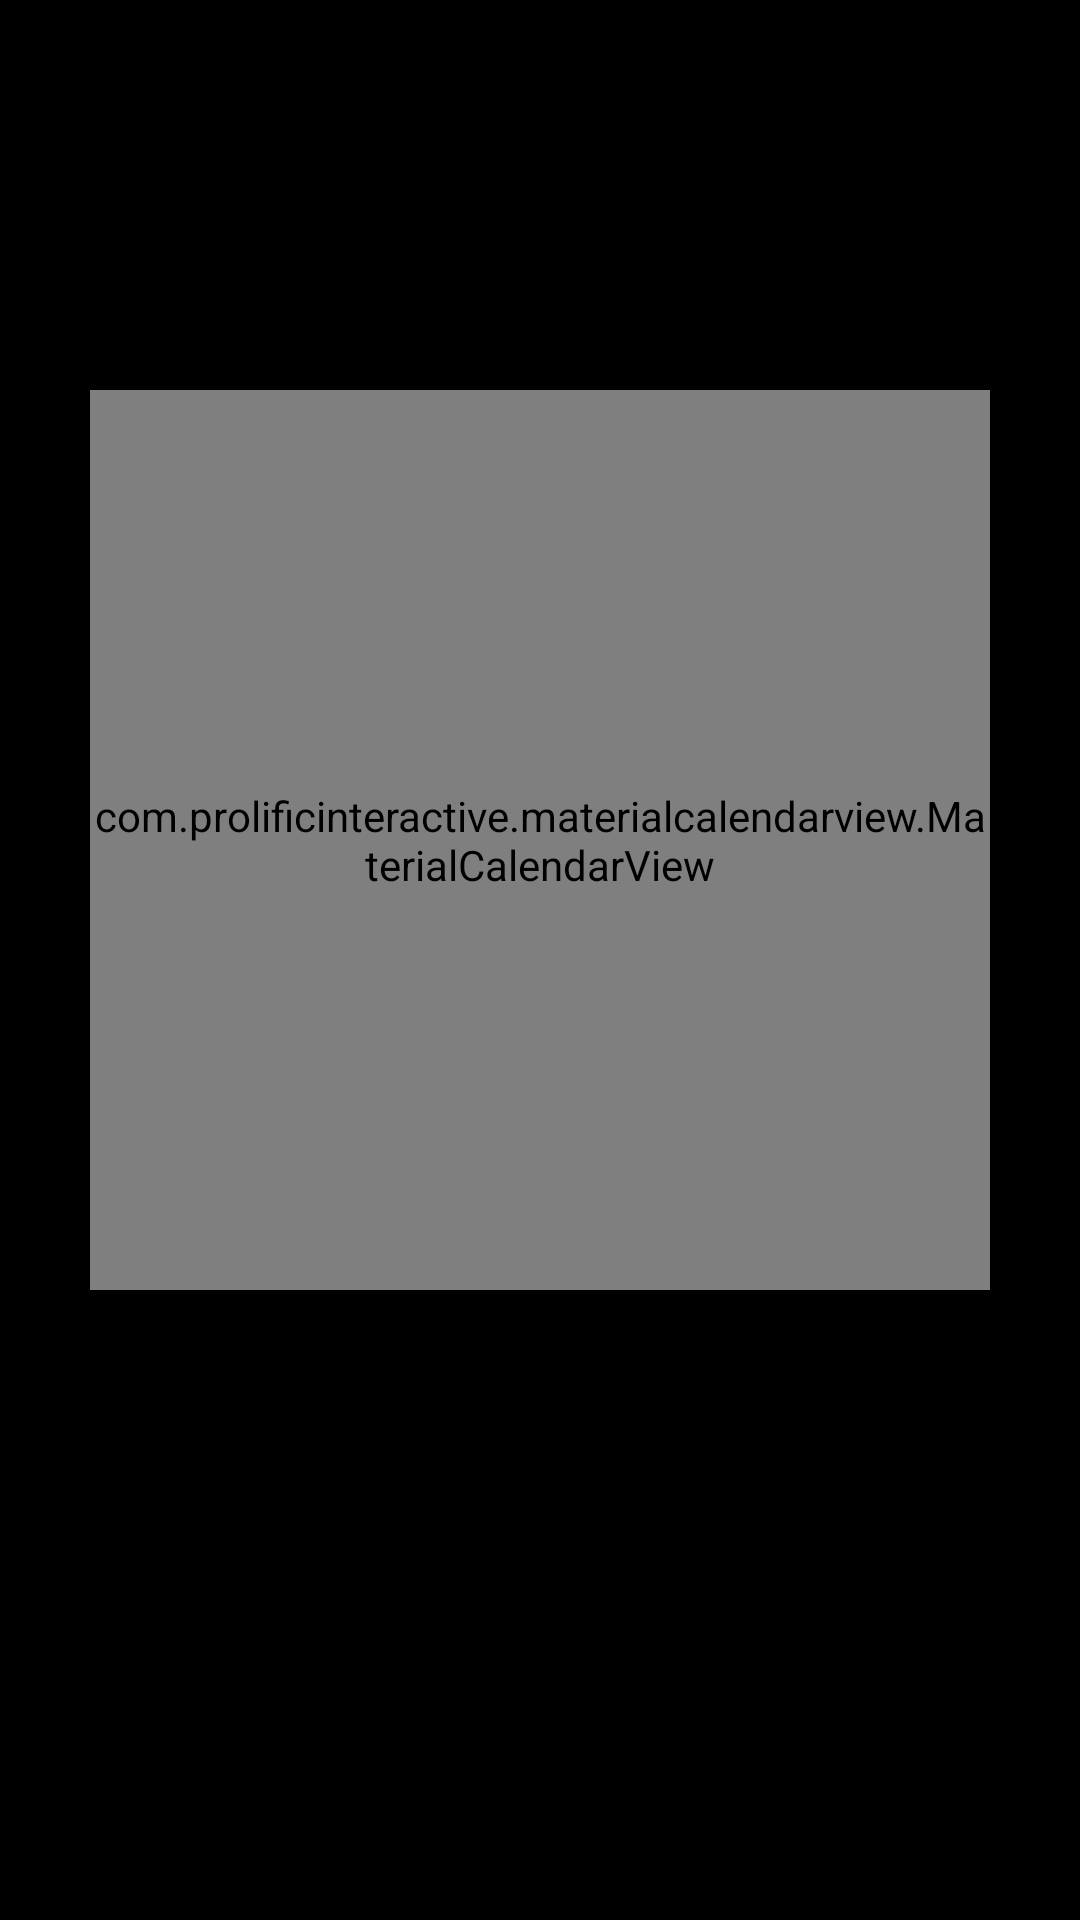

Produce the Android XML layout that renders to this screen, including the resource entries it uses.
<!-- AndroidManifest.xml: application theme AppTheme -->
<!-- res/layout/fragment_calendar.xml -->
<?xml version="1.0" encoding="utf-8"?>
<ScrollView
    xmlns:android="http://schemas.android.com/apk/res/android"
    android:layout_height="match_parent"
    android:layout_width="match_parent"
    android:fillViewport="true"
    >
    <RelativeLayout
        android:id = "@+id/layoutCalendario"
         android:layout_width="match_parent"
         android:layout_height="match_parent"
         android:background="@color/colorBlack"
    >
        android:layout_width="match_parent"
        android:layout_height="wrap_content">
         <ImageView
        android:id= "@+id/ShowTime"
        android:layout_height="80dp"
        android:layout_width="300dp"
        android:layout_centerHorizontal="true"
        android:layout_marginTop="30dp"
        android:drawingCacheQuality="high"></ImageView>
        <com.prolificinteractive.materialcalendarview.MaterialCalendarView
            android:layout_marginTop="20dp"
            android:id="@+id/calendar_view"
            android:layout_width="300dp"
            android:layout_height="300dp"
            android:background="@color/CleanGray"
            android:layout_below="@id/ShowTime"
            android:layout_centerHorizontal="true"
            />
</RelativeLayout>
</ScrollView>
<!-- resources referenced by this layout -->
<resources>
  <color name="CleanGray">#EEEEEE</color>
  <color name="colorBlack">#000000</color>
</resources>
